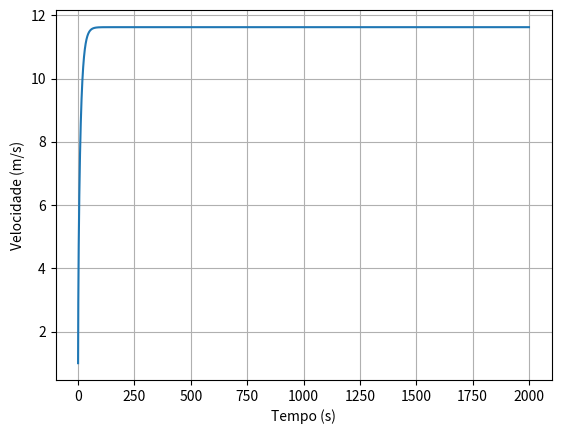

Recreate this plot in Python.
import numpy as np
import matplotlib.pyplot as plt

P = 0.4 * 735.4975
vi = 1
m = 75
Cres = 0.9
A = 0.3
p = 1.225
u = 0.004
g = 9.8

ti = 0
tf = 2000
dt = 0.001

n = int((tf-ti)/dt)
t = np.linspace(ti, tf, n)

x = np.empty(n)
x[0] = 0
vx = np.empty(n)
vx[0] = vi
v = np.empty(n)
v[0] = vi
ax = np.empty(n)
ax[0] = 0

for i in range(n-1):
    v[i] = np.sqrt(vx[i]**2)
    ax[i] = -u*g - (Cres/(2*m))*A*p*v[i]*vx[i] + (P/(m*v[i]))
    vx[i+1] = vx[i] + ax[i]*dt
    x[i+1] = x[i] + vx[i]*dt 
    if (x[i] < 2000 + dt) and (x[i+1] > 2000 - dt):
        print("Tempo: ", t[i])
        
v[n-1] = np.sqrt(vx[n-1]**2)

plt.plot(t, v)
plt.xlabel("Tempo (s)")
plt.ylabel("Velocidade (m/s)")
plt.grid()